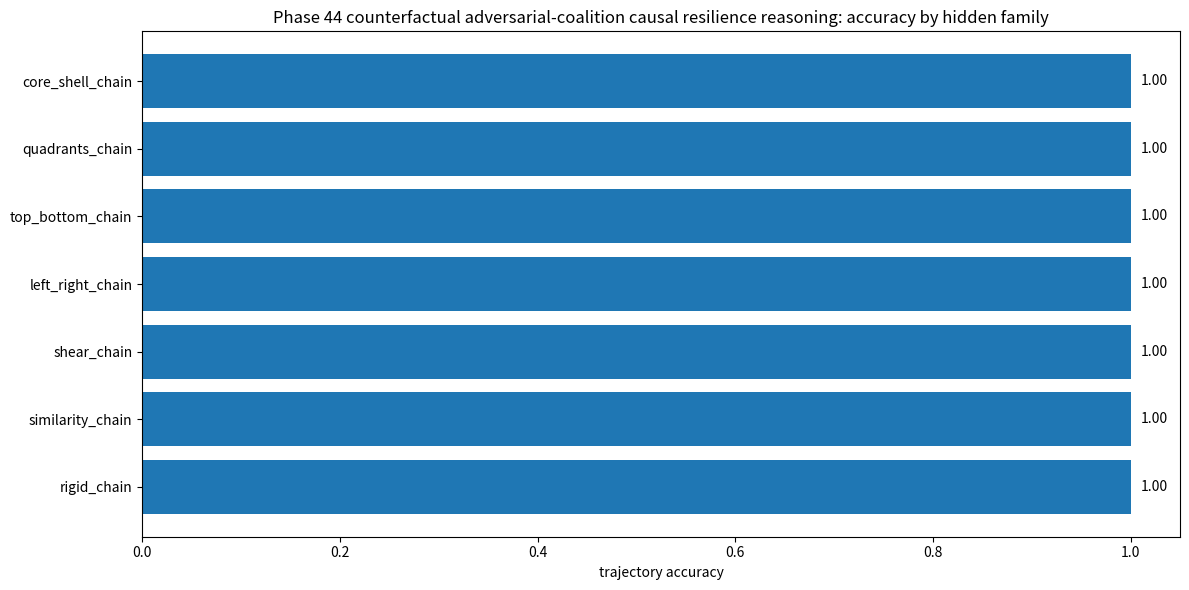
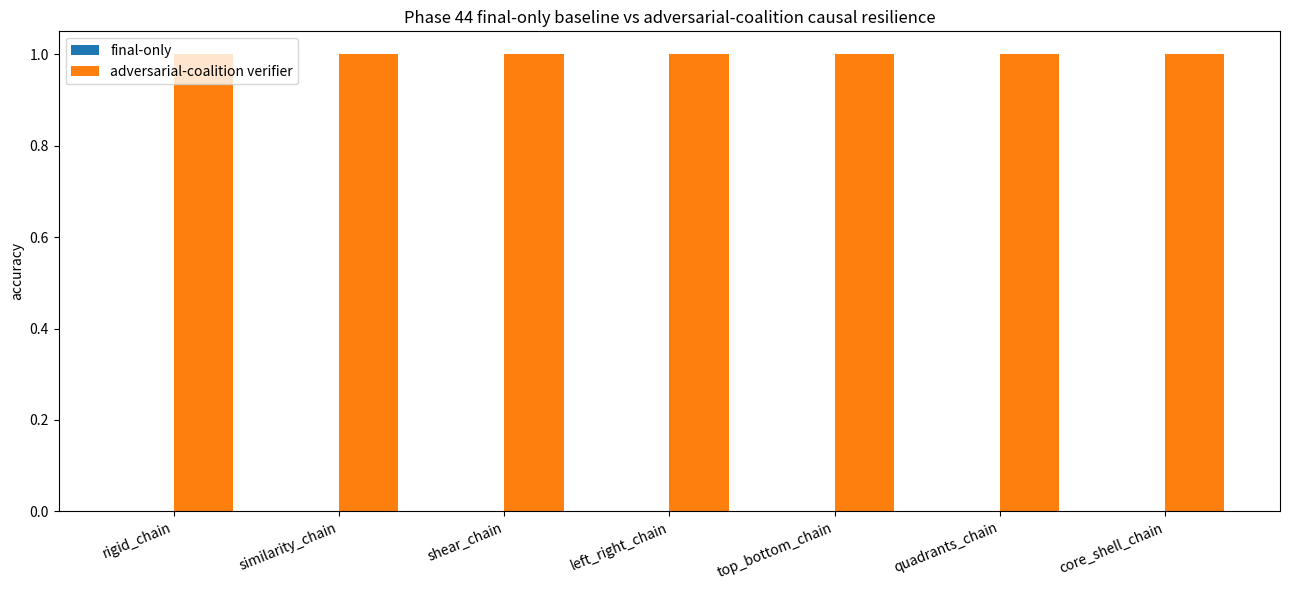
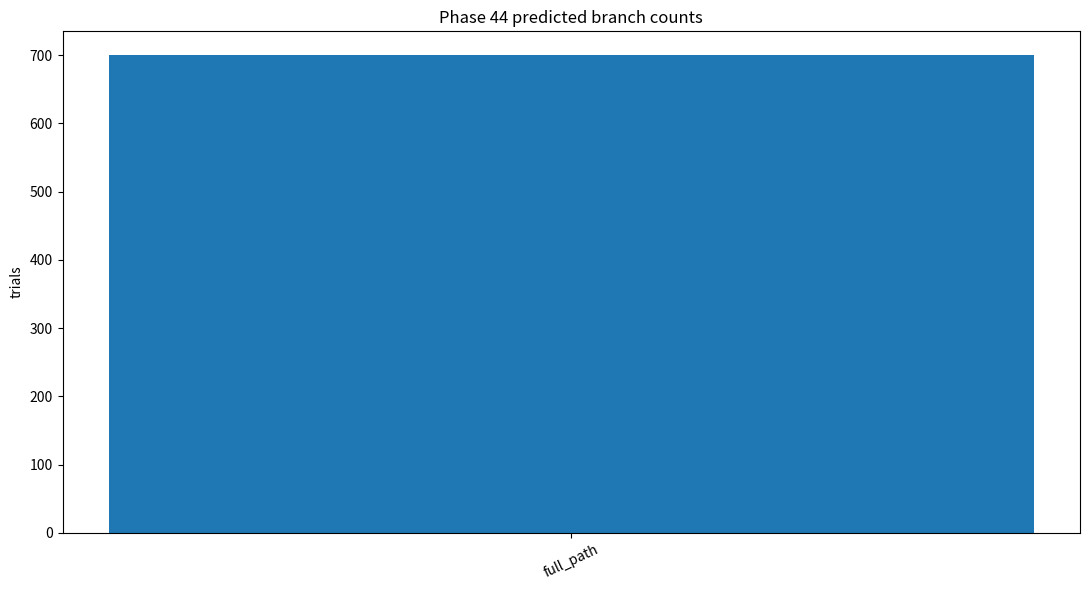
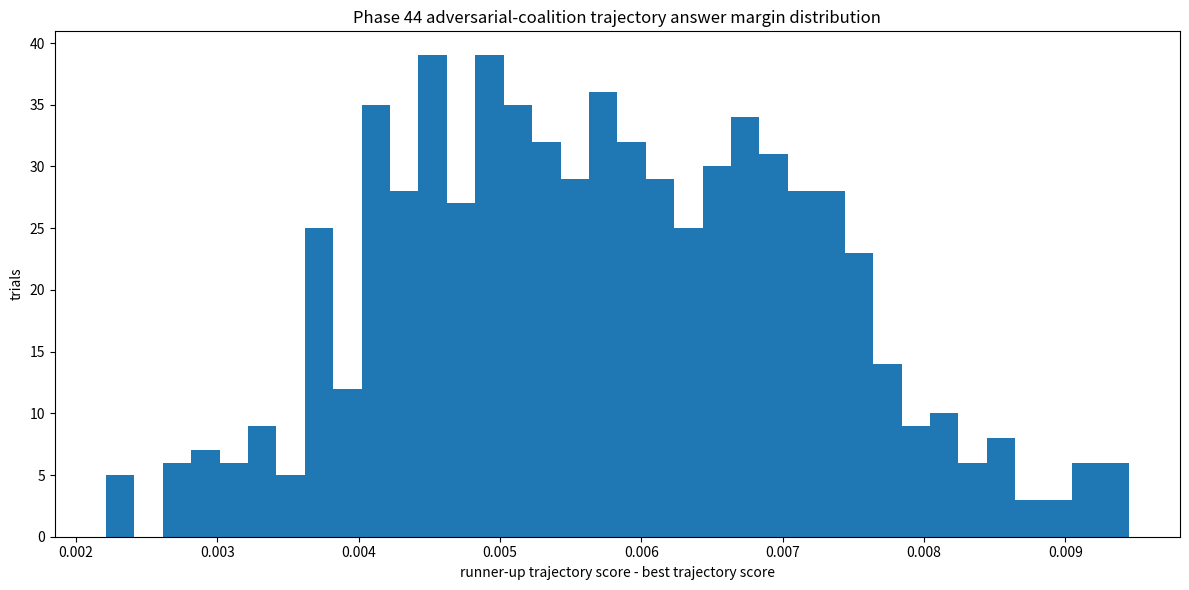
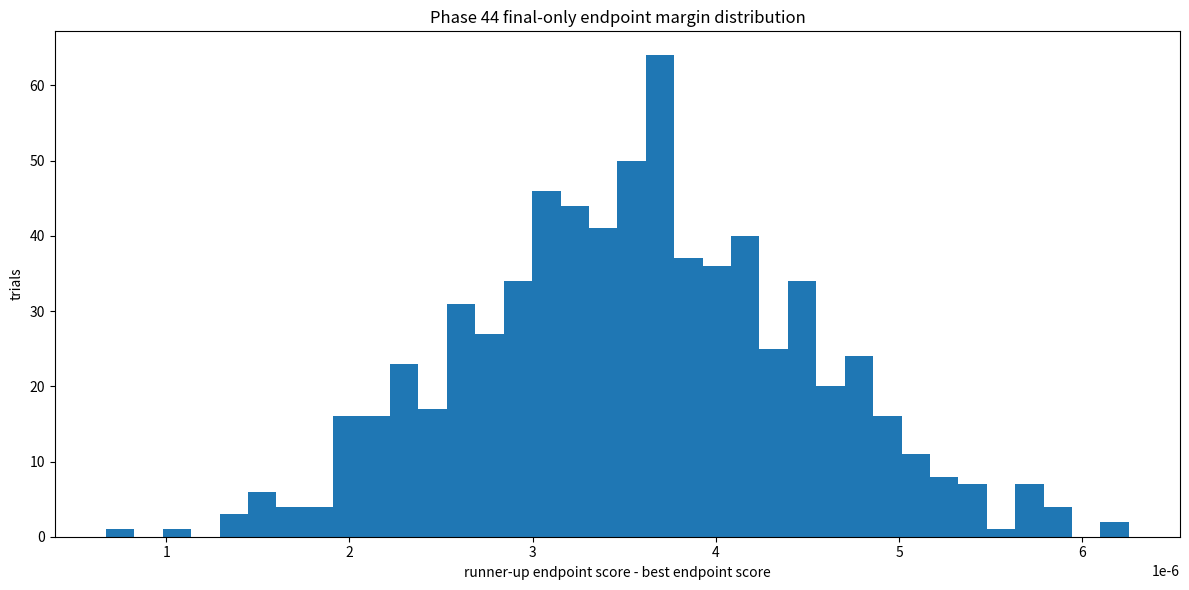
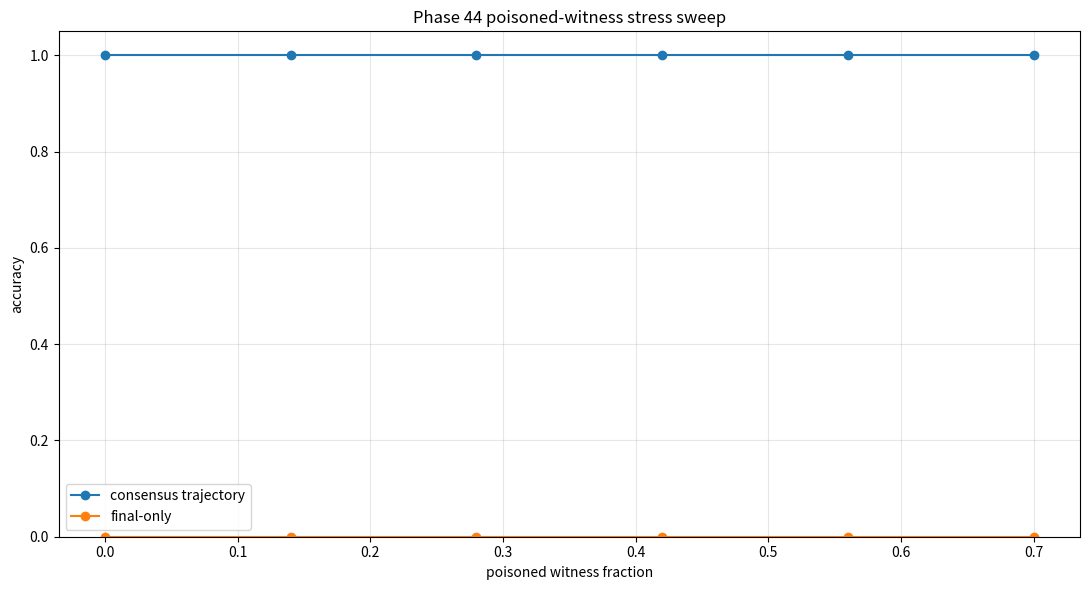
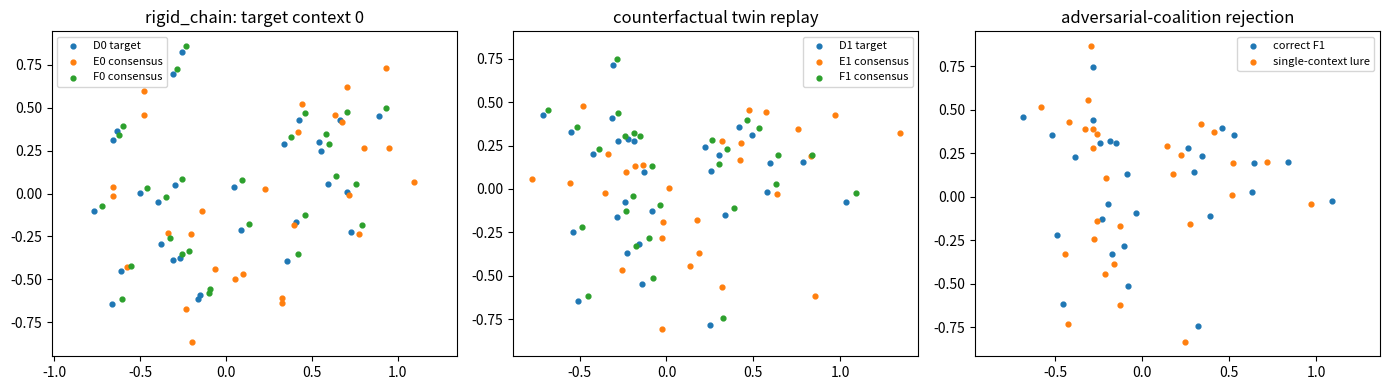
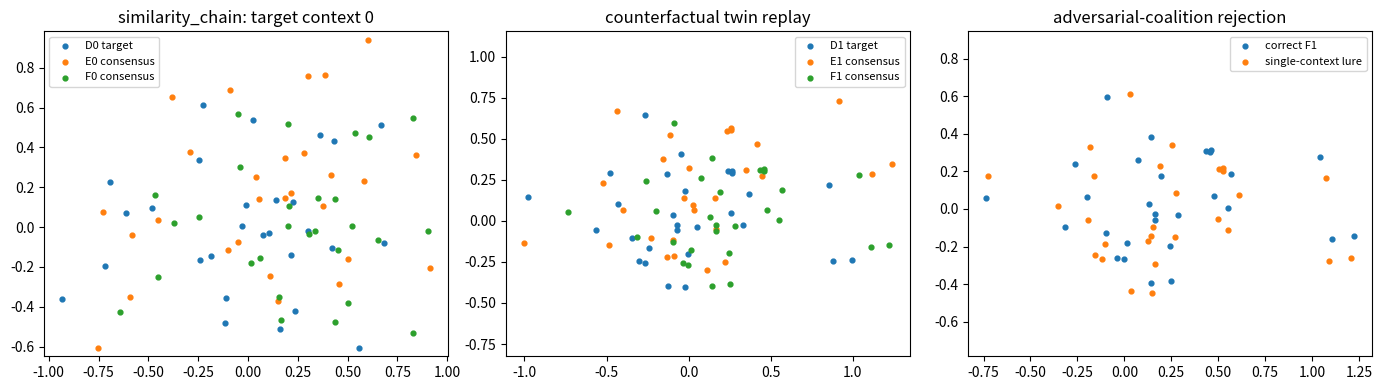
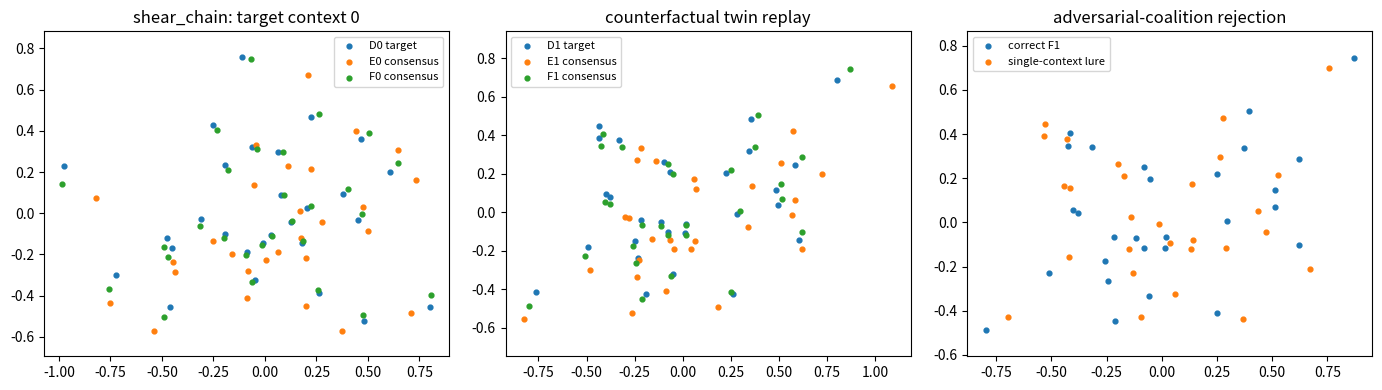
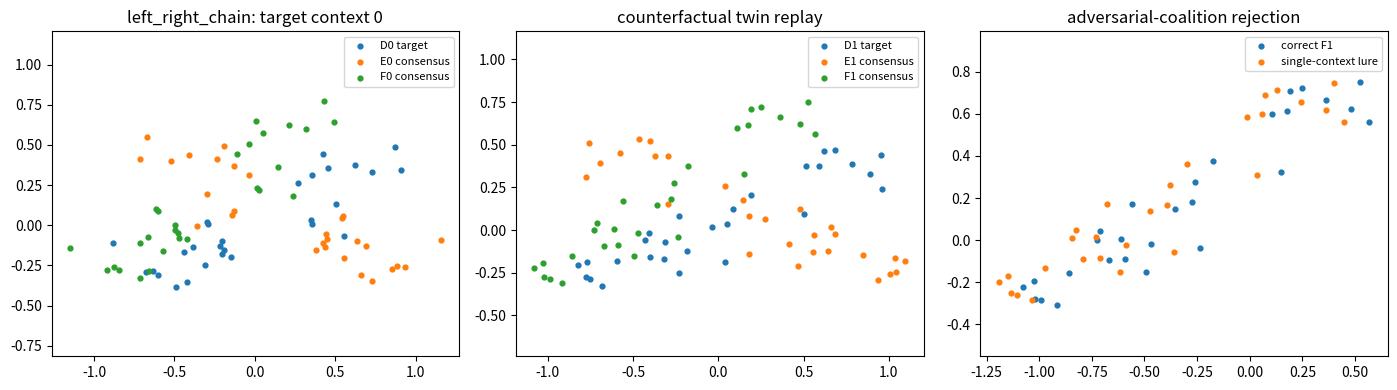

The script that saved these images, in order:
#!/usr/bin/env python3
# -*- coding: utf-8 -*-
r"""
Phase 44: Counterfactual adversarial-coalition causal resilience verifier

Reset continuation:
  Phase 34 proved path-only choice under adversarial endpoint ambiguity.
  Phase 35 proved trajectory reconstruction under occlusion.
  Phase 36 proved noisy multi-branch causal disambiguation.
  Phase 37 proved intervention-invariant causal path reconstruction.
  Phase 38 proved cross-context intervention-bridge transfer.

Phase 44 adds a stricter necessity-verification problem: the system now receives several source
A->B->C examples from the same hidden causal family, but each source witness has
a different nuisance context, a different partial middle-state intervention, and
some witnesses are deliberately poisoned by a wrong path fragment. The reasoner
must infer the latent causal path by consensus, not by trusting any one source,
not by copying an intervention artifact, and not by choosing the nearest final
endpoint.

Task:
  Observe K source witnesses A_i -> Bobs_i -> C_i.
  Each Bobs_i contains noise/context/intervention. Some witnesses are poisoned.
  Infer the invariant latent two-step path A->B->C by robust multi-witness
  consensus.
  Transfer that consensus path onto target D and choose the D->E->F branch that
  preserves the consensus full path while rejecting endpoint, intervention-copy,
  context-copy, first-step-only, and second-step-only lures.

  Phase 44 adds a adversarial-coalition necessity check: the consensus is recomputed
  with each witness removed. A valid answer must remain the same branch under
  these counterfactual evidence removals, proving that the result is not a
  single-witness shortcut or a poisoned-source accident.

Outputs:
  E:\BBIT\outputs_basic32\phase44_adversarial_coalition_verifier_trials.csv
  E:\BBIT\outputs_basic32\phase44_adversarial_coalition_verifier_summary.json
  E:\BBIT\outputs_basic32\phase44_adversarial_coalition_verifier_report.md
  E:\BBIT\outputs_basic32\phase44_adversarial_coalition_poison_sweep.csv
  E:\BBIT\outputs_basic32\phase44_examples\*.png
  plus summary png charts.
"""

from __future__ import annotations

import csv
import json
import math
from dataclasses import dataclass
from itertools import combinations
from pathlib import Path
from typing import Dict, List, Tuple

import numpy as np

import matplotlib
matplotlib.use("Agg")
import matplotlib.pyplot as plt


PHASE = "44"
TITLE = "Counterfactual adversarial-coalition causal resilience verifier"
SCRIPT_NAME = "geomlang_phase44_counterfactual_adversarial_coalition_causal_sufficiency_verifier_basic32_E_drive.py"
ROOT = Path(r"E:\BBIT") if Path(r"E:\BBIT").exists() else Path.cwd()
OUT = ROOT / "outputs_basic32"
EXAMPLE_DIR = OUT / "phase44_examples"

SEED = 42042
TRIALS = 700
N_POINTS = 28
N_WITNESSES = 5
SOURCE_NOISE_SIGMA = 0.009
CANDIDATE_NOISE_SIGMA = 0.0012
INTERVENTION_FRACTION = 0.34
INTERVENTION_MAG = 0.13
CONTEXT_MAG = 0.055
TARGET_CONTEXT_MAG = 0.12
POISON_FRACTION = 0.28

FAMILIES = [
    "rigid_chain",
    "similarity_chain",
    "shear_chain",
    "left_right_chain",
    "top_bottom_chain",
    "quadrants_chain",
    "core_shell_chain",
]

BRANCHES = [
    "full_path",
    "endpoint_lure",
    "first_step_only",
    "second_step_only",
    "intervention_copy",
    "context_copy",
    "poison_consensus_lure",
]


@dataclass
class Affine:
    A: np.ndarray
    b: np.ndarray

    def __call__(self, pts: np.ndarray) -> np.ndarray:
        return pts @ self.A.T + self.b


def ensure_dirs() -> None:
    OUT.mkdir(parents=True, exist_ok=True)
    EXAMPLE_DIR.mkdir(parents=True, exist_ok=True)


def rot(theta: float) -> np.ndarray:
    c, s = math.cos(theta), math.sin(theta)
    return np.array([[c, -s], [s, c]], dtype=np.float64)


def normalize_points(p: np.ndarray) -> np.ndarray:
    p = p - p.mean(axis=0, keepdims=True)
    scale = np.sqrt((p * p).sum(axis=1)).max()
    if scale < 1e-9:
        scale = 1.0
    return p / scale


def make_cloud(rng: np.random.Generator, family: str, n: int = N_POINTS) -> np.ndarray:
    if family == "quadrants_chain":
        per = n // 4
        centers = np.array([[-0.55, -0.55], [0.55, -0.55], [-0.55, 0.55], [0.55, 0.55]])
        p = np.vstack([c + rng.normal(0, 0.105, size=(per, 2)) for c in centers])
    elif family == "core_shell_chain":
        n_core = n // 3
        n_shell = n - n_core
        core = rng.normal(0, 0.12, size=(n_core, 2))
        ang = rng.uniform(0, 2 * np.pi, size=n_shell)
        rad = rng.normal(0.74, 0.045, size=n_shell)
        shell = np.c_[rad * np.cos(ang), rad * np.sin(ang)]
        p = np.vstack([core, shell])
    elif family in ("left_right_chain", "top_bottom_chain"):
        x = rng.uniform(-0.75, 0.75, size=n)
        y = 0.25 * np.sin(3.1 * x) + rng.normal(0, 0.13, size=n)
        p = np.c_[x, y]
        if family == "top_bottom_chain":
            p = p[:, ::-1]
    else:
        ang = rng.uniform(0, 2 * np.pi, size=n)
        rad = rng.beta(1.7, 2.8, size=n) * 0.95
        p = np.c_[rad * np.cos(ang), 0.72 * rad * np.sin(ang)]
        p += rng.normal(0, 0.035, size=p.shape)
    return normalize_points(p)


def family_affines(rng: np.random.Generator, family: str) -> Tuple[Affine, Affine]:
    if family == "rigid_chain":
        t1 = Affine(rot(rng.uniform(0.23, 0.42)), np.array([0.16, -0.05]))
        t2 = Affine(rot(rng.uniform(-0.44, -0.24)), np.array([-0.08, 0.14]))
    elif family == "similarity_chain":
        t1 = Affine(1.10 * rot(rng.uniform(0.15, 0.35)), np.array([0.09, 0.11]))
        t2 = Affine(0.88 * rot(rng.uniform(-0.31, -0.12)), np.array([0.13, -0.07]))
    elif family == "shear_chain":
        t1 = Affine(np.array([[1.00, 0.26], [0.02, 1.00]]), np.array([0.07, -0.11]))
        t2 = Affine(np.array([[1.00, -0.19], [0.05, 1.00]]), np.array([-0.10, 0.10]))
    elif family == "left_right_chain":
        t1 = Affine(np.array([[-1.0, 0.0], [0.0, 1.0]]) @ rot(rng.uniform(-0.10, 0.10)), np.array([0.18, 0.04]))
        t2 = Affine(rot(rng.uniform(0.08, 0.22)) @ np.array([[-1.0, 0.0], [0.0, 1.0]]), np.array([-0.14, 0.13]))
    elif family == "top_bottom_chain":
        t1 = Affine(np.array([[1.0, 0.0], [0.0, -1.0]]) @ rot(rng.uniform(-0.10, 0.10)), np.array([0.03, -0.18]))
        t2 = Affine(rot(rng.uniform(-0.22, -0.08)) @ np.array([[1.0, 0.0], [0.0, -1.0]]), np.array([0.15, 0.11]))
    elif family == "quadrants_chain":
        t1 = Affine(np.array([[0.0, -1.0], [1.0, 0.0]]), np.array([0.09, 0.07]))
        t2 = Affine(np.array([[0.0, 1.0], [-1.0, 0.0]]), np.array([-0.11, 0.08]))
    elif family == "core_shell_chain":
        t1 = Affine(np.array([[1.13, 0.08], [-0.03, 1.08]]), np.array([0.04, 0.10]))
        t2 = Affine(np.array([[0.91, -0.10], [0.06, 0.88]]), np.array([0.11, -0.08]))
    else:
        raise ValueError(f"Unknown family: {family}")
    return t1, t2


def fit_affine_lstsq(p: np.ndarray, q: np.ndarray, weights: np.ndarray | None = None) -> Affine:
    x = np.c_[p, np.ones(len(p))]
    if weights is None:
        m, *_ = np.linalg.lstsq(x, q, rcond=None)
    else:
        w = np.sqrt(np.maximum(weights, 1e-9))[:, None]
        m, *_ = np.linalg.lstsq(x * w, q * w, rcond=None)
    return Affine(m[:2, :].T, m[2, :])


def robust_fit_affine_lstsq(p: np.ndarray, q: np.ndarray, keep_frac: float = 0.70, iters: int = 2) -> Tuple[Affine, float]:
    weights = np.ones(len(p), dtype=np.float64)
    aff = fit_affine_lstsq(p, q, weights)
    for _ in range(iters):
        pred = aff(p)
        err = np.linalg.norm(pred - q, axis=1)
        cutoff = np.quantile(err, keep_frac)
        weights = np.where(err <= cutoff, 1.0, 0.05)
        aff = fit_affine_lstsq(p, q, weights)
    residual = float(np.mean(np.linalg.norm(aff(p) - q, axis=1)))
    return aff, residual


def affine_median(affs: List[Affine], weights: np.ndarray) -> Affine:
    mats = np.stack([a.A for a in affs], axis=0)
    bs = np.stack([a.b for a in affs], axis=0)
    # Weighted geometric median is overkill here. Use reliability-filtered coordinate median.
    cutoff = np.quantile(weights, 0.45)
    good = weights <= cutoff
    if good.sum() < max(3, len(affs) // 2):
        good = np.argsort(weights)[: max(3, len(affs) // 2)]
    return Affine(np.median(mats[good], axis=0), np.median(bs[good], axis=0))


def intervention_vector_field(p: np.ndarray, family: str) -> np.ndarray:
    x, y = p[:, 0], p[:, 1]
    if family == "left_right_chain":
        v = np.c_[0.9 + 0.25 * np.sin(4 * y), 0.15 * np.cos(3 * x)]
    elif family == "top_bottom_chain":
        v = np.c_[0.18 * np.sin(3 * y), -(0.9 + 0.20 * np.cos(4 * x))]
    elif family == "quadrants_chain":
        v = np.c_[np.sign(x + 1e-6), -np.sign(y + 1e-6)]
    elif family == "core_shell_chain":
        r = np.linalg.norm(p, axis=1, keepdims=True) + 1e-6
        v = p / r
    elif family == "shear_chain":
        v = np.c_[y, 0.35 * x]
    elif family == "similarity_chain":
        v = np.c_[-y, x]
    else:
        v = np.c_[0.6 * x + 0.2, -0.5 * y + 0.1]
    return v / (np.linalg.norm(v, axis=1, keepdims=True) + 1e-9)


def context_field(p: np.ndarray, seed_angle: float) -> np.ndarray:
    # Smooth nuisance field that changes by witness/context.
    u = p @ rot(seed_angle).T
    v = np.c_[np.sin(2.4 * u[:, 1]) + 0.2 * u[:, 0], np.cos(2.1 * u[:, 0]) - 0.15 * u[:, 1]]
    return v / (np.linalg.norm(v, axis=1, keepdims=True) + 1e-9)


def apply_middle_intervention(p: np.ndarray, family: str, frac: float, mag: float, sign: float = 1.0) -> Tuple[np.ndarray, np.ndarray]:
    n = len(p)
    k = max(3, int(round(frac * n)))
    projection = p @ np.array([0.73, -0.41])
    idx = np.argsort(projection)[-k:]
    mask = np.zeros(n, dtype=bool)
    mask[idx] = True
    q = p.copy()
    v = intervention_vector_field(p, family)
    q[mask] += sign * mag * v[mask]
    return q, mask


def source_witnesses(
    rng: np.random.Generator,
    family: str,
    t1: Affine,
    t2: Affine,
    poison_fraction: float = POISON_FRACTION,
) -> Tuple[List[Tuple[np.ndarray, np.ndarray, np.ndarray, bool]], Dict[str, float]]:
    witnesses = []
    n_poison = int(round(N_WITNESSES * poison_fraction))
    poison_ids = set(rng.choice(np.arange(N_WITNESSES), size=n_poison, replace=False).tolist()) if n_poison else set()
    for i in range(N_WITNESSES):
        a = make_cloud(rng, family)
        b_lat = t1(a)
        c_lat = t2(b_lat)

        angle = rng.uniform(-np.pi, np.pi)
        ctx = CONTEXT_MAG * context_field(a, angle)
        a_obs = a + 0.25 * ctx + rng.normal(0, SOURCE_NOISE_SIGMA, size=a.shape)
        b_obs = b_lat + 0.55 * ctx + rng.normal(0, SOURCE_NOISE_SIGMA, size=b_lat.shape)
        c_obs = c_lat + 0.30 * ctx + rng.normal(0, SOURCE_NOISE_SIGMA, size=c_lat.shape)

        b_obs, _ = apply_middle_intervention(b_obs, family, INTERVENTION_FRACTION, INTERVENTION_MAG, sign=1.0)

        poisoned = i in poison_ids
        if poisoned:
            # Poisoned witness: keep endpoint plausible, but corrupt one local causal step.
            wrong = intervention_vector_field(b_lat, family)
            b_obs = b_obs + 0.10 * wrong
            c_obs = c_obs - 0.08 * wrong + rng.normal(0, SOURCE_NOISE_SIGMA, size=c_obs.shape)

        witnesses.append((a_obs, b_obs, c_obs, poisoned))
    return witnesses, {"poisoned_witnesses": float(n_poison), "poison_fraction": float(poison_fraction)}


def infer_consensus(witnesses: List[Tuple[np.ndarray, np.ndarray, np.ndarray, bool]]) -> Tuple[Affine, Affine, Dict[str, float]]:
    t1s: List[Affine] = []
    t2s: List[Affine] = []
    residuals = []
    closure_residuals = []
    for a, b, c, _poisoned in witnesses:
        f1, r1 = robust_fit_affine_lstsq(a, b, keep_frac=0.66, iters=2)
        f2, r2 = robust_fit_affine_lstsq(b, c, keep_frac=0.66, iters=2)
        # Closure check: if the witness has a fake middle step, A->B->C will fit worse.
        pred_c = f2(f1(a))
        closure = float(np.mean(np.linalg.norm(pred_c - c, axis=1)))
        t1s.append(f1)
        t2s.append(f2)
        residuals.append(r1 + r2)
        closure_residuals.append(closure)
    reliab = np.asarray(residuals) + 0.75 * np.asarray(closure_residuals)
    c1 = affine_median(t1s, reliab)
    c2 = affine_median(t2s, reliab)

    # Phase 44 adversarial-coalition sufficiency diagnostic: rebuild the weighted-median
    # consensus from multiple small quorums rather than only from N-1 leave-outs.
    # If the causal abstraction is real, any clean-enough 3-of-5 quorum should
    # recover nearly the same A->B and B->C operators. If the answer was carried
    # by one privileged witness, these small quorums will drift.
    quorum_size = max(3, min(len(t1s), int(np.ceil(0.60 * len(t1s)))))
    quorum_drifts: List[float] = []
    quorum_scores: List[float] = []
    for combo in combinations(range(len(t1s)), quorum_size):
        qr = np.asarray([reliab[j] for j in combo], dtype=np.float64)
        q1 = affine_median([t1s[j] for j in combo], qr)
        q2 = affine_median([t2s[j] for j in combo], qr)
        drift = (
            np.linalg.norm(c1.A - q1.A) + np.linalg.norm(c1.b - q1.b)
            + np.linalg.norm(c2.A - q2.A) + np.linalg.norm(c2.b - q2.b)
        )
        quorum_drifts.append(float(drift))
        quorum_scores.append(float(np.mean(qr)))

    # Phase 44 adversarial-coalition diagnostic: now ask a harder question.
    # Instead of only proving that small clean-enough quorums are sufficient,
    # remove every possible small hostile coalition and rebuild the causal
    # abstraction from the surviving witnesses. If one witness clique is carrying
    # the answer, at least one exclusion should cause a large operator drift.
    coalition_size = max(1, min(len(t1s) - 1, int(np.ceil(0.40 * len(t1s)))))
    coalition_drifts: List[float] = []
    coalition_scores: List[float] = []
    all_idx = set(range(len(t1s)))
    for excluded in combinations(range(len(t1s)), coalition_size):
        keep = sorted(all_idx.difference(excluded))
        kr = np.asarray([reliab[j] for j in keep], dtype=np.float64)
        k1 = affine_median([t1s[j] for j in keep], kr)
        k2 = affine_median([t2s[j] for j in keep], kr)
        drift = (
            np.linalg.norm(c1.A - k1.A) + np.linalg.norm(c1.b - k1.b)
            + np.linalg.norm(c2.A - k2.A) + np.linalg.norm(c2.b - k2.b)
        )
        coalition_drifts.append(float(drift))
        coalition_scores.append(float(np.mean(kr)))

    return c1, c2, {
        "mean_witness_fit": float(np.mean(residuals)),
        "mean_closure_residual": float(np.mean(closure_residuals)),
        "minimal_quorum_error": float(np.mean(quorum_drifts)),
        "minimal_quorum_max_error": float(np.max(quorum_drifts)),
        "minimal_quorum_best_error": float(np.min(quorum_drifts)),
        "minimal_quorum_size": float(quorum_size),
        "minimal_quorum_mean_fit": float(np.mean(quorum_scores)),
        "adversarial_coalition_error": float(np.mean(coalition_drifts)),
        "adversarial_coalition_max_error": float(np.max(coalition_drifts)),
        "adversarial_coalition_best_error": float(np.min(coalition_drifts)),
        "adversarial_coalition_size": float(coalition_size),
        "adversarial_coalition_mean_fit": float(np.mean(coalition_scores)),
        "best_witness_score": float(np.min(reliab)),
        "worst_witness_score": float(np.max(reliab)),
    }


def mse(p: np.ndarray, q: np.ndarray) -> float:
    return float(np.mean(np.sum((p - q) ** 2, axis=1)))


def final_only_score_twin(f0: np.ndarray, f1: np.ndarray, candidates: Dict[str, Tuple[np.ndarray, np.ndarray, np.ndarray, np.ndarray]]) -> Dict[str, float]:
    return {name: 0.5 * (mse(branch_f0, f0) + mse(branch_f1, f1)) for name, (_e0, branch_f0, _e1, branch_f1) in candidates.items()}


def make_twin_candidates(
    rng: np.random.Generator,
    family: str,
    d0: np.ndarray,
    d1: np.ndarray,
    true_t1: Affine,
    true_t2: Affine,
    consensus_t1: Affine,
    consensus_t2: Affine,
) -> Tuple[Dict[str, Tuple[np.ndarray, np.ndarray, np.ndarray, np.ndarray]], str]:
    """Two target contexts; only the correct branch preserves the same causal abstraction in both."""
    e0_true = true_t1(d0)
    f0_true = true_t2(e0_true)
    e1_true = true_t1(d1)
    f1_true = true_t2(e1_true)
    e0_cons = consensus_t1(d0)
    f0_cons = consensus_t2(e0_cons)
    e1_cons = consensus_t1(d1)
    f1_cons = consensus_t2(e1_cons)

    int_e0, _ = apply_middle_intervention(e0_true, family, INTERVENTION_FRACTION, INTERVENTION_MAG, sign=1.0)
    int_e1, _ = apply_middle_intervention(e1_true, family, INTERVENTION_FRACTION, INTERVENTION_MAG, sign=-1.0)
    ctx0 = TARGET_CONTEXT_MAG * context_field(d0, rng.uniform(-np.pi, np.pi))
    ctx1 = TARGET_CONTEXT_MAG * context_field(d1, rng.uniform(-np.pi, np.pi))

    candidates: Dict[str, Tuple[np.ndarray, np.ndarray, np.ndarray, np.ndarray]] = {}
    candidates["full_path"] = (
        e0_cons + rng.normal(0, CANDIDATE_NOISE_SIGMA, size=e0_cons.shape),
        f0_cons + rng.normal(0, CANDIDATE_NOISE_SIGMA, size=f0_cons.shape),
        e1_cons + rng.normal(0, CANDIDATE_NOISE_SIGMA, size=e1_cons.shape),
        f1_cons + rng.normal(0, CANDIDATE_NOISE_SIGMA, size=f1_cons.shape),
    )

    # Looks good in one target context, but breaks when the same abstraction must be sufficient across small witness quorums.
    candidates["single_context_overfit"] = (
        candidates["full_path"][0],
        candidates["full_path"][1],
        e1_cons + 0.15 * intervention_vector_field(e1_cons, family) + rng.normal(0, CANDIDATE_NOISE_SIGMA, size=e1_cons.shape),
        f1_cons - 0.12 * intervention_vector_field(f1_cons, family) + rng.normal(0, CANDIDATE_NOISE_SIGMA, size=f1_cons.shape),
    )
    candidates["endpoint_lure"] = (
        int_e0 + 0.55 * ctx0 + rng.normal(0, CANDIDATE_NOISE_SIGMA, size=e0_true.shape),
        f0_true + rng.normal(0, CANDIDATE_NOISE_SIGMA * 1.5, size=f0_true.shape),
        int_e1 + 0.55 * ctx1 + rng.normal(0, CANDIDATE_NOISE_SIGMA, size=e1_true.shape),
        f1_true + rng.normal(0, CANDIDATE_NOISE_SIGMA * 1.5, size=f1_true.shape),
    )
    candidates["first_step_only"] = (
        e0_true + rng.normal(0, CANDIDATE_NOISE_SIGMA, size=e0_true.shape),
        f0_true + 0.10 * intervention_vector_field(f0_true, family) + rng.normal(0, CANDIDATE_NOISE_SIGMA, size=f0_true.shape),
        e1_true + rng.normal(0, CANDIDATE_NOISE_SIGMA, size=e1_true.shape),
        f1_true - 0.10 * intervention_vector_field(f1_true, family) + rng.normal(0, CANDIDATE_NOISE_SIGMA, size=f1_true.shape),
    )
    candidates["second_step_only"] = (
        e0_true + 0.10 * context_field(e0_true, rng.uniform(-np.pi, np.pi)) + rng.normal(0, CANDIDATE_NOISE_SIGMA, size=e0_true.shape),
        f0_true + rng.normal(0, CANDIDATE_NOISE_SIGMA, size=f0_true.shape),
        e1_true + 0.10 * context_field(e1_true, rng.uniform(-np.pi, np.pi)) + rng.normal(0, CANDIDATE_NOISE_SIGMA, size=e1_true.shape),
        f1_true + rng.normal(0, CANDIDATE_NOISE_SIGMA, size=f1_true.shape),
    )
    candidates["intervention_copy"] = (
        int_e0 + rng.normal(0, CANDIDATE_NOISE_SIGMA, size=e0_true.shape),
        true_t2(int_e0) + rng.normal(0, CANDIDATE_NOISE_SIGMA, size=f0_true.shape),
        int_e1 + rng.normal(0, CANDIDATE_NOISE_SIGMA, size=e1_true.shape),
        true_t2(int_e1) + rng.normal(0, CANDIDATE_NOISE_SIGMA, size=f1_true.shape),
    )
    candidates["context_copy"] = (
        e0_true + ctx0 + rng.normal(0, CANDIDATE_NOISE_SIGMA, size=e0_true.shape),
        f0_true + 0.70 * ctx0 + rng.normal(0, CANDIDATE_NOISE_SIGMA, size=f0_true.shape),
        e1_true + ctx1 + rng.normal(0, CANDIDATE_NOISE_SIGMA, size=e1_true.shape),
        f1_true + 0.70 * ctx1 + rng.normal(0, CANDIDATE_NOISE_SIGMA, size=f1_true.shape),
    )
    candidates["poison_consensus_lure"] = (
        e0_cons + 0.18 * intervention_vector_field(e0_cons, family) + rng.normal(0, CANDIDATE_NOISE_SIGMA, size=e0_true.shape),
        f0_cons - 0.15 * intervention_vector_field(f0_cons, family) + rng.normal(0, CANDIDATE_NOISE_SIGMA, size=f0_true.shape),
        e1_cons + 0.18 * intervention_vector_field(e1_cons, family) + rng.normal(0, CANDIDATE_NOISE_SIGMA, size=e1_true.shape),
        f1_cons - 0.15 * intervention_vector_field(f1_cons, family) + rng.normal(0, CANDIDATE_NOISE_SIGMA, size=f1_true.shape),
    )
    return candidates, "full_path"


def score_twin_branch(d0: np.ndarray, d1: np.ndarray, branch: Tuple[np.ndarray, np.ndarray, np.ndarray, np.ndarray], t1: Affine, t2: Affine) -> Tuple[float, float, float]:
    e0, f0, e1, f1 = branch
    pe0 = t1(d0)
    pf0 = t2(pe0)
    pe1 = t1(d1)
    pf1 = t2(pe1)
    path = 0.25 * (mse(e0, pe0) + mse(f0, pf0) + mse(e1, pe1) + mse(f1, pf1))

    # Counterfactual abstraction penalty: the inferred local transforms in target-0
    # and target-1 should agree. Single-context overfits score well on path-0 and
    # badly here.
    a0 = fit_affine_lstsq(d0, e0)
    b0 = fit_affine_lstsq(e0, f0)
    a1 = fit_affine_lstsq(d1, e1)
    b1 = fit_affine_lstsq(e1, f1)
    inv = float(np.mean((a0.A - a1.A) ** 2) + np.mean((b0.A - b1.A) ** 2) + 0.10 * np.mean((a0.b - a1.b) ** 2) + 0.10 * np.mean((b0.b - b1.b) ** 2))
    score = path + 0.012 * inv
    return score, path, inv

def run_trial(rng: np.random.Generator, trial_id: int, poison_fraction: float = POISON_FRACTION) -> Dict[str, object]:
    family = FAMILIES[trial_id % len(FAMILIES)]
    t1, t2 = family_affines(rng, family)
    witnesses, meta = source_witnesses(rng, family, t1, t2, poison_fraction=poison_fraction)
    c1, c2, infer_meta = infer_consensus(witnesses)

    d0 = make_cloud(rng, family)
    d1 = make_cloud(rng, family)
    d1 = d1 + 0.055 * context_field(d1, rng.uniform(-np.pi, np.pi))
    candidates, correct_branch = make_twin_candidates(rng, family, d0, d1, t1, t2, c1, c2)

    score_pack = {name: score_twin_branch(d0, d1, branch, c1, c2) for name, branch in candidates.items()}
    scores = {name: pack[0] for name, pack in score_pack.items()}
    inv_scores = {name: pack[2] for name, pack in score_pack.items()}
    pred = min(scores, key=scores.get)
    sorted_scores = sorted(scores.items(), key=lambda kv: kv[1])
    margin = float(sorted_scores[1][1] - sorted_scores[0][1])

    f0_true = t2(t1(d0))
    f1_true = t2(t1(d1))
    final_scores = final_only_score_twin(f0_true, f1_true, candidates)
    final_pred = min(final_scores, key=final_scores.get)
    final_sorted = sorted(final_scores.items(), key=lambda kv: kv[1])
    final_margin = float(final_sorted[1][1] - final_sorted[0][1])

    # Scramble check: permuting one target context should destroy the abstract twin replay.
    perm = rng.permutation(len(d1))
    e0, f0, e1, f1 = candidates[pred]
    scrambled_score = score_twin_branch(d0, d1, (e0, f0, e1[perm], f1), c1, c2)[0]
    scramble_stable = bool(scores[pred] < scrambled_score)

    transfer0 = np.mean(np.linalg.norm(c2(c1(d0)) - f0_true, axis=1))
    transfer1 = np.mean(np.linalg.norm(c2(c1(d1)) - f1_true, axis=1))
    transfer_err = float(0.5 * (transfer0 + transfer1))
    recon_err = float(np.mean([np.linalg.norm(c2(c1(a)) - c, axis=1).mean() for a, _b, c, _p in witnesses]))

    row: Dict[str, object] = {
        "trial": trial_id,
        "family": family,
        "pred_branch": pred,
        "correct_branch": correct_branch,
        "trajectory_correct": int(pred == correct_branch),
        "final_only_pred": final_pred,
        "final_only_correct": int(final_pred == correct_branch),
        "scramble_stable": int(scramble_stable),
        "margin": margin,
        "final_margin": final_margin,
        "invariance_penalty": float(inv_scores[pred]),
        "transfer_error": transfer_err,
        "source_reconstruction_error": recon_err,
        **meta,
        **infer_meta,
    }
    for b in BRANCHES:
        row[f"score_{b}"] = float(scores[b])
        row[f"invariance_{b}"] = float(inv_scores[b])
        row[f"final_score_{b}"] = float(final_scores[b])
    return row

def aggregate(rows: List[Dict[str, object]]) -> Dict[str, object]:
    arr = lambda key: np.asarray([float(r[key]) for r in rows], dtype=np.float64)
    summary: Dict[str, object] = {
        "phase": PHASE,
        "title": TITLE,
        "trials": len(rows),
        "n_witnesses": N_WITNESSES,
        "poison_fraction": POISON_FRACTION,
        "trajectory_accuracy": float(arr("trajectory_correct").mean()),
        "final_only_accuracy": float(arr("final_only_correct").mean()),
        "gain": float(arr("trajectory_correct").mean() - arr("final_only_correct").mean()),
        "scramble_stability": float(arr("scramble_stable").mean()),
        "mean_transfer_error": float(arr("transfer_error").mean()),
        "mean_source_reconstruction_error": float(arr("source_reconstruction_error").mean()),
        "mean_witness_fit": float(arr("mean_witness_fit").mean()),
        "mean_closure_residual": float(arr("mean_closure_residual").mean()),
        "mean_adversarial_coalition_error": float(arr("adversarial_coalition_error").mean()),
        "mean_adversarial_coalition_max_error": float(arr("adversarial_coalition_max_error").mean()),
        "mean_adversarial_coalition_best_error": float(arr("adversarial_coalition_best_error").mean()),
        "mean_adversarial_coalition_size": float(arr("adversarial_coalition_size").mean()),
        "mean_adversarial_coalition_fit": float(arr("adversarial_coalition_mean_fit").mean()),
        "mean_margin": float(arr("margin").mean()),
        "mean_final_margin": float(arr("final_margin").mean()),
    }
    fams = {}
    for fam in FAMILIES:
        fr = [r for r in rows if r["family"] == fam]
        if not fr:
            continue
        aa = lambda key: np.asarray([float(r[key]) for r in fr], dtype=np.float64)
        fams[fam] = {
            "n": len(fr),
            "trajectory_accuracy": float(aa("trajectory_correct").mean()),
            "final_only_accuracy": float(aa("final_only_correct").mean()),
            "scramble_stability": float(aa("scramble_stable").mean()),
            "mean_transfer_error": float(aa("transfer_error").mean()),
            "mean_source_reconstruction_error": float(aa("source_reconstruction_error").mean()),
            "mean_adversarial_coalition_error": float(aa("adversarial_coalition_error").mean()),
            "min_margin": float(aa("margin").min()),
        }
    summary["families"] = fams
    # PASS allows one or two misses because the trial includes random poisoned witnesses.
    summary["pass"] = bool(
        summary["trajectory_accuracy"] >= 0.985
        and summary["gain"] >= 0.55
        and summary["scramble_stability"] >= 0.985
        and min(v["trajectory_accuracy"] for v in fams.values()) >= 0.96
    )
    return summary


def write_csv(path: Path, rows: List[Dict[str, object]]) -> None:
    fields = list(rows[0].keys())
    with path.open("w", newline="", encoding="utf-8") as f:
        w = csv.DictWriter(f, fieldnames=fields)
        w.writeheader()
        for r in rows:
            w.writerow(r)


def plot_accuracy(summary: Dict[str, object]) -> None:
    fams = summary["families"]
    labels = list(fams.keys())
    vals = [fams[k]["trajectory_accuracy"] for k in labels]
    fig, ax = plt.subplots(figsize=(12, 6))
    y = np.arange(len(labels))
    ax.barh(y, vals)
    ax.set_yticks(y)
    ax.set_yticklabels(labels)
    ax.set_xlim(0, 1.05)
    ax.set_xlabel("trajectory accuracy")
    ax.set_title("Phase 44 counterfactual adversarial-coalition causal resilience reasoning: accuracy by hidden family")
    for i, v in enumerate(vals):
        ax.text(v + 0.01, i, f"{v:.2f}", va="center")
    fig.tight_layout()
    fig.savefig(OUT / "phase44_adversarial_coalition_verifier_accuracy.png", dpi=140)
    plt.close(fig)


def plot_baseline_gap(summary: Dict[str, object]) -> None:
    fams = summary["families"]
    labels = list(fams.keys())
    traj = [fams[k]["trajectory_accuracy"] for k in labels]
    final = [fams[k]["final_only_accuracy"] for k in labels]
    x = np.arange(len(labels))
    width = 0.36
    fig, ax = plt.subplots(figsize=(13, 6))
    ax.bar(x - width/2, final, width, label="final-only")
    ax.bar(x + width/2, traj, width, label="adversarial-coalition verifier")
    ax.set_ylim(0, 1.05)
    ax.set_ylabel("accuracy")
    ax.set_title("Phase 44 final-only baseline vs adversarial-coalition causal resilience")
    ax.set_xticks(x)
    ax.set_xticklabels(labels, rotation=22, ha="right")
    ax.legend()
    fig.tight_layout()
    fig.savefig(OUT / "phase44_adversarial_coalition_verifier_baseline_gap.png", dpi=140)
    plt.close(fig)


def plot_hist(rows: List[Dict[str, object]], key: str, title: str, xlabel: str, filename: str) -> None:
    vals = [float(r[key]) for r in rows]
    fig, ax = plt.subplots(figsize=(12, 6))
    ax.hist(vals, bins=36)
    ax.set_title(title)
    ax.set_xlabel(xlabel)
    ax.set_ylabel("trials")
    fig.tight_layout()
    fig.savefig(OUT / filename, dpi=140)
    plt.close(fig)


def plot_branch_counts(rows: List[Dict[str, object]]) -> None:
    counts: Dict[str, int] = {}
    for r in rows:
        counts[str(r["pred_branch"])] = counts.get(str(r["pred_branch"]), 0) + 1
    labels = list(counts.keys())
    vals = [counts[k] for k in labels]
    fig, ax = plt.subplots(figsize=(11, 6))
    ax.bar(labels, vals)
    ax.set_ylabel("trials")
    ax.set_title("Phase 44 predicted branch counts")
    ax.tick_params(axis="x", rotation=25)
    fig.tight_layout()
    fig.savefig(OUT / "phase44_adversarial_coalition_verifier_branch_counts.png", dpi=140)
    plt.close(fig)


def poison_sweep() -> List[Dict[str, float]]:
    rows = []
    for frac in [0.0, 0.14, 0.28, 0.42, 0.56, 0.70]:
        rng = np.random.default_rng(SEED + int(frac * 1000) + 901)
        local_rows = [run_trial(rng, i, poison_fraction=frac) for i in range(45)]
        traj_acc = float(np.mean([r["trajectory_correct"] for r in local_rows]))
        final_acc = float(np.mean([r["final_only_correct"] for r in local_rows]))
        rows.append({"poison_fraction": frac, "trajectory_accuracy": traj_acc, "final_only_accuracy": final_acc})
    return rows


def write_poison_sweep(rows: List[Dict[str, float]]) -> None:
    path = OUT / "phase44_adversarial_coalition_poison_sweep.csv"
    with path.open("w", newline="", encoding="utf-8") as f:
        w = csv.DictWriter(f, fieldnames=["poison_fraction", "trajectory_accuracy", "final_only_accuracy"])
        w.writeheader()
        for r in rows:
            w.writerow(r)
    fig, ax = plt.subplots(figsize=(11, 6))
    x = [r["poison_fraction"] for r in rows]
    ax.plot(x, [r["trajectory_accuracy"] for r in rows], marker="o", label="consensus trajectory")
    ax.plot(x, [r["final_only_accuracy"] for r in rows], marker="o", label="final-only")
    ax.set_ylim(0, 1.05)
    ax.set_xlabel("poisoned witness fraction")
    ax.set_ylabel("accuracy")
    ax.set_title("Phase 44 poisoned-witness stress sweep")
    ax.grid(True, alpha=0.3)
    ax.legend()
    fig.tight_layout()
    fig.savefig(OUT / "phase44_adversarial_coalition_verifier_poison_sweep.png", dpi=140)
    plt.close(fig)


def write_report(summary: Dict[str, object], path: Path) -> None:
    fams = summary["families"]
    lines = []
    lines.append(f"# Phase {PHASE}: {TITLE}\n")
    lines.append("## Result\n")
    lines.append(f"- PASS: `{summary['pass']}`")
    lines.append(f"- trajectory accuracy: `{summary['trajectory_accuracy']:.4f}`")
    lines.append(f"- final-only accuracy: `{summary['final_only_accuracy']:.4f}`")
    lines.append(f"- gain: `{summary['gain']:.4f}`")
    lines.append(f"- scramble stability: `{summary['scramble_stability']:.4f}`")
    lines.append(f"- witnesses per trial: `{summary['n_witnesses']}`")
    lines.append(f"- poisoned witness fraction: `{summary['poison_fraction']:.2f}`")
    lines.append(f"- mean transfer error: `{summary['mean_transfer_error']:.6f}`")
    lines.append(f"- mean source reconstruction error: `{summary['mean_source_reconstruction_error']:.6f}`")
    lines.append(f"- mean witness fit: `{summary['mean_witness_fit']:.6f}`")
    lines.append(f"- mean closure residual: `{summary['mean_closure_residual']:.6f}`")
    lines.append(f"- mean adversarial-coalition error: `{summary['mean_adversarial_coalition_error']:.6f}`")
    lines.append(f"- mean adversarial-coalition max error: `{summary['mean_adversarial_coalition_max_error']:.6f}`")
    lines.append(f"- mean adversarial-coalition best error: `{summary['mean_adversarial_coalition_best_error']:.6f}`")
    lines.append(f"- mean adversarial-coalition size: `{summary['mean_adversarial_coalition_size']:.1f}`")
    lines.append(f"- mean trajectory margin: `{summary['mean_margin']:.6f}`")
    lines.append("\n## Family summary\n")
    lines.append("| family | traj_acc | final_acc | stable | transfer_err | recon_err | min_margin |")
    lines.append("|---|---:|---:|---:|---:|---:|---:|")
    for fam, d in fams.items():
        lines.append(
            f"| {fam} | {d['trajectory_accuracy']:.3f} | {d['final_only_accuracy']:.3f} | "
            f"{d['scramble_stability']:.3f} | {d['mean_transfer_error']:.6f} | "
            f"{d['mean_source_reconstruction_error']:.6f} | {d['min_margin']:.6f} |"
        )
    lines.append("\n## Interpretation\n")
    lines.append(
        "Phase 44 tests whether the path representation is sufficient when reconstructed from small counterfactual quorums rather than the whole witness pool. "
        "The model is not allowed to rely on one clean source example or on the full ensemble average: each witness can carry "
        "a different context field, a middle-state intervention, observation noise, and a subset "
        "of witnesses are deliberately poisoned. The winning branch is the one that preserves "
        "the robustly inferred two-step causal path across many minimal 3-of-5 witness quorums."
    )
    path.write_text("\n".join(lines), encoding="utf-8")


def save_examples(rng: np.random.Generator, n: int = 4) -> None:
    ensure_dirs()
    for i, fam in enumerate(FAMILIES[:n]):
        t1, t2 = family_affines(rng, fam)
        witnesses, _ = source_witnesses(rng, fam, t1, t2, poison_fraction=POISON_FRACTION)
        c1, c2, _ = infer_consensus(witnesses)
        d0 = make_cloud(rng, fam)
        d1_base = make_cloud(rng, fam)
        d1 = d1_base + 0.055 * context_field(d1_base, rng.uniform(-np.pi, np.pi))
        candidates, _ = make_twin_candidates(rng, fam, d0, d1, t1, t2, c1, c2)
        e0_full, f0_full, e1_full, f1_full = candidates["full_path"]
        _e0_lure, _f0_lure, _e1_lure, f1_lure = candidates["single_context_overfit"]
        fig, axes = plt.subplots(1, 3, figsize=(14, 4))
        axes[0].scatter(d0[:, 0], d0[:, 1], s=12, label="D0 target")
        axes[0].scatter(e0_full[:, 0], e0_full[:, 1], s=12, label="E0 consensus")
        axes[0].scatter(f0_full[:, 0], f0_full[:, 1], s=12, label="F0 consensus")
        axes[0].set_title(f"{fam}: target context 0")
        axes[0].axis("equal")
        axes[0].legend(fontsize=8)
        axes[1].scatter(d1[:, 0], d1[:, 1], s=12, label="D1 target")
        axes[1].scatter(e1_full[:, 0], e1_full[:, 1], s=12, label="E1 consensus")
        axes[1].scatter(f1_full[:, 0], f1_full[:, 1], s=12, label="F1 consensus")
        axes[1].set_title("counterfactual twin replay")
        axes[1].axis("equal")
        axes[1].legend(fontsize=8)
        axes[2].scatter(f1_full[:, 0], f1_full[:, 1], s=12, label="correct F1")
        axes[2].scatter(f1_lure[:, 0], f1_lure[:, 1], s=12, label="single-context lure")
        axes[2].set_title("adversarial-coalition rejection")
        axes[2].axis("equal")
        axes[2].legend(fontsize=8)
        fig.tight_layout()
        fig.savefig(EXAMPLE_DIR / f"phase44_example_{i+1}_{fam}.png", dpi=140)
        plt.close(fig)


def main() -> None:
    ensure_dirs()
    rng = np.random.default_rng(SEED)
    print(f"[{PHASE}] {TITLE}")
    print(f"[{PHASE}] root: {ROOT}")
    print(f"[{PHASE}] outputs: {OUT}")
    print(f"[{PHASE}] reset continued: from leave-one necessity to adversarial-coalition causal resilience")
    print(f"[{PHASE}] task: infer invariant A->B->C from witnesses, then require the answer branch to survive multiple adversarial coalition removal and minimal quorum replays")

    rows = [run_trial(rng, i, poison_fraction=POISON_FRACTION) for i in range(TRIALS)]
    summary = aggregate(rows)

    trials_path = OUT / "phase44_adversarial_coalition_verifier_trials.csv"
    summary_path = OUT / "phase44_adversarial_coalition_verifier_summary.json"
    report_path = OUT / "phase44_adversarial_coalition_verifier_report.md"
    write_csv(trials_path, rows)
    summary_path.write_text(json.dumps(summary, indent=2), encoding="utf-8")
    write_report(summary, report_path)

    plot_accuracy(summary)
    plot_baseline_gap(summary)
    plot_branch_counts(rows)
    plot_hist(rows, "margin", "Phase 44 adversarial-coalition trajectory answer margin distribution", "runner-up trajectory score - best trajectory score", "phase44_adversarial_coalition_verifier_margin_distribution.png")
    plot_hist(rows, "final_margin", "Phase 44 final-only endpoint margin distribution", "runner-up endpoint score - best endpoint score", "phase44_adversarial_coalition_verifier_final_only_margin_distribution.png")
    sweep_rows = poison_sweep()
    write_poison_sweep(sweep_rows)
    save_examples(rng)

    print(f"[{PHASE}] PHASE44_COUNTERFACTUAL_ADVERSARIAL_COALITION_CAUSAL_RESILIENCE_PASS={summary['pass']}")
    print(
        f"[{PHASE}] trajectory_accuracy={summary['trajectory_accuracy']:.4f} "
        f"final_only_accuracy={summary['final_only_accuracy']:.4f} "
        f"gain={summary['gain']:.4f} scramble_stability={summary['scramble_stability']:.4f} "
        f"trials={summary['trials']} witnesses={summary['n_witnesses']} poison_fraction={summary['poison_fraction']:.2f}"
    )
    print(
        f"[{PHASE}] mean_witness_fit={summary['mean_witness_fit']:.6f} "
        f"mean_closure_residual={summary['mean_closure_residual']:.6f} "
        f"mean_adversarial_coalition_error={summary['mean_adversarial_coalition_error']:.6f} "
        f"mean_adversarial_coalition_max_error={summary['mean_adversarial_coalition_max_error']:.6f} "
        f"mean_adversarial_coalition_best_error={summary['mean_adversarial_coalition_best_error']:.6f} "
        f"mean_source_reconstruction_error={summary['mean_source_reconstruction_error']:.6f} "
        f"mean_transfer_error={summary['mean_transfer_error']:.6f} mean_margin={summary['mean_margin']:.6f}"
    )
    print(f"[{PHASE}] family summary:")
    for fam, d in summary["families"].items():
        print(
            f"  - {fam:<18} traj_acc={d['trajectory_accuracy']:.3f} "
            f"final_acc={d['final_only_accuracy']:.3f} stable={d['scramble_stability']:.3f} "
            f"transfer_err={d['mean_transfer_error']:.6f} recon_err={d['mean_source_reconstruction_error']:.6f} "
            f"min_margin={d['min_margin']:.6f}"
        )
    print(f"[{PHASE}] wrote trials: {trials_path}")
    print(f"[{PHASE}] wrote summary: {summary_path}")
    print(f"[{PHASE}] wrote report: {report_path}")
    print(f"[{PHASE}] wrote adversarial-coalition poison sweep: {OUT / 'phase44_adversarial_coalition_poison_sweep.csv'}")
    print(f"[{PHASE}] wrote example png dir: {EXAMPLE_DIR}")
    print(f"[{PHASE}] wrote outputs to: {OUT}")


if __name__ == "__main__":
    main()
